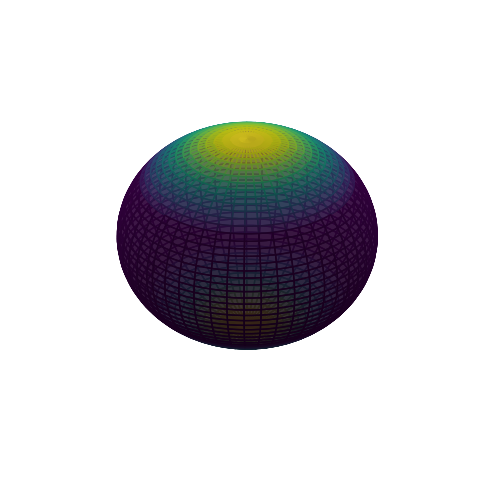
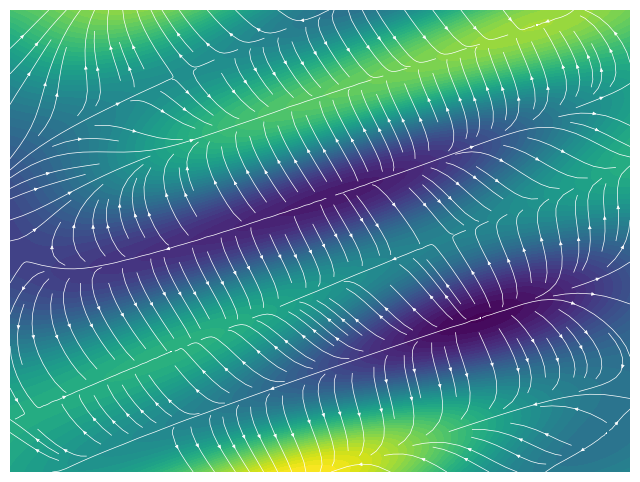

Source code (Python) for these figures, in order:
#!/usr/bin/env python3
"""
Quantum Graphics Generator

This module provides functions for generating quantum-themed graphics
for use in scientific documents.
"""

import os
import math
import random
import numpy as np
import matplotlib.pyplot as plt
from matplotlib import cm
from PIL import Image, ImageDraw, ImageFilter, ImageFont, ImageEnhance

class QuantumGraphicsGenerator:
    """
    Quantum Graphics Generator
    
    This class provides methods for generating quantum-themed graphics:
    - Wave function visualizations
    - Quantum field visualizations
    - Title page backgrounds
    """
    
    def __init__(self, output_dir="docs/pdf/quantum_graphics"):
        """
        Initialize the quantum graphics generator
        
        Parameters:
        -----------
        output_dir : str
            Directory to save quantum graphics (will be created if it doesn't exist)
        """
        self.output_dir = output_dir
        
        # Create output directory if it doesn't exist
        os.makedirs(output_dir, exist_ok=True)
    
    def generate_wave_function(self, width=800, height=600, n=3, l=2, filename="wave_function.png"):
        """
        Generate a hydrogen-like wave function visualization
        
        Parameters:
        -----------
        width : int
            Width of the image
        height : int
            Height of the image
        n : int
            Principal quantum number
        l : int
            Angular momentum quantum number
        filename : str
            Name of the output file
            
        Returns:
        --------
        str
            Path to the saved image
        """
        # Define the output file
        output_file = os.path.join(self.output_dir, filename)
        
        # Create figure
        fig = plt.figure(figsize=(width/100, height/100), dpi=100)
        ax = fig.add_subplot(111, projection='3d')
        
        # Create grid
        theta = np.linspace(0, np.pi, 100)
        phi = np.linspace(0, 2*np.pi, 100)
        theta, phi = np.meshgrid(theta, phi)
        
        # Calculate wave function (simplified)
        r = 1.0
        x = r * np.sin(theta) * np.cos(phi)
        y = r * np.sin(theta) * np.sin(phi)
        z = r * np.cos(theta)
        
        # Calculate spherical harmonic (simplified)
        if l == 0:
            # s orbital
            c = 1.0
        elif l == 1:
            # p orbital
            c = np.cos(theta)
        elif l == 2:
            # d orbital
            c = (3 * np.cos(theta)**2 - 1)
        else:
            # Higher orbitals (simplified)
            c = np.sin(l * theta) * np.cos(l * phi)
        
        # Scale by radial function (simplified)
        c = c * np.exp(-r/n) * (2*r/n)**(l)
        
        # Normalize
        c = c / np.max(np.abs(c))
        
        # Plot
        surf = ax.plot_surface(x, y, z, facecolors=cm.viridis(c), alpha=0.7)
        
        # Remove axes for cleaner look
        ax.set_axis_off()
        
        # Set view angle
        ax.view_init(elev=30, azim=45)
        
        # Save the figure
        plt.savefig(output_file, bbox_inches='tight', transparent=True)
        plt.close()
        
        return output_file
    
    def generate_quantum_field(self, width=800, height=600, complexity=5, filename="quantum_field.png"):
        """
        Generate a quantum field visualization
        
        Parameters:
        -----------
        width : int
            Width of the image
        height : int
            Height of the image
        complexity : int
            Complexity of the field (1-10)
        filename : str
            Name of the output file
            
        Returns:
        --------
        str
            Path to the saved image
        """
        # Define the output file
        output_file = os.path.join(self.output_dir, filename)
        
        # Create figure
        fig = plt.figure(figsize=(width/100, height/100), dpi=100)
        ax = fig.add_subplot(111)
        
        # Create grid
        x = np.linspace(-5, 5, 100)
        y = np.linspace(-5, 5, 100)
        X, Y = np.meshgrid(x, y)
        
        # Generate quantum field (simplified)
        Z = np.zeros_like(X)
        for i in range(complexity):
            freq = random.uniform(0.5, 2.0)
            phase = random.uniform(0, 2*np.pi)
            amplitude = random.uniform(0.5, 1.0)
            direction = random.uniform(0, 2*np.pi)
            Z += amplitude * np.sin(freq * (X*np.cos(direction) + Y*np.sin(direction)) + phase)
        
        # Normalize
        Z = Z / np.max(np.abs(Z))
        
        # Plot
        contour = ax.contourf(X, Y, Z, 50, cmap='viridis')
        ax.streamplot(X, Y, np.gradient(Z, axis=1), np.gradient(Z, axis=0), 
                     color='white', linewidth=0.5, density=1.5, arrowsize=0.5)
        
        # Remove axes for cleaner look
        ax.set_axis_off()
        
        # Save the figure
        plt.savefig(output_file, bbox_inches='tight', transparent=True)
        plt.close()
        
        return output_file
    
    def generate_title_page_background(self, width=800, height=1100, filename="title_background.png"):
        """
        Generate a quantum-themed background for a title page
        
        Parameters:
        -----------
        width : int
            Width of the image
        height : int
            Height of the image
        filename : str
            Name of the output file
            
        Returns:
        --------
        str
            Path to the saved image
        """
        # Define the output file
        output_file = os.path.join(self.output_dir, filename)
        
        # Create a blank image with a dark blue background
        img = Image.new('RGBA', (width, height), color=(5, 10, 30, 255))
        draw = ImageDraw.Draw(img)
        
        # Add quantum field lines
        num_lines = 100
        for i in range(num_lines):
            # Random starting point
            x1 = random.randint(0, width)
            y1 = random.randint(0, height)
            
            # Random length and angle
            length = random.randint(50, 200)
            angle = random.uniform(0, 2 * math.pi)
            
            # Calculate end point
            x2 = x1 + length * math.cos(angle)
            y2 = y1 + length * math.sin(angle)
            
            # Random control point for curve
            cx = (x1 + x2) / 2 + random.uniform(-50, 50)
            cy = (y1 + y2) / 2 + random.uniform(-50, 50)
            
            # Random color (blue/cyan/purple hues)
            r = random.randint(20, 100)
            g = random.randint(100, 200)
            b = random.randint(180, 255)
            a = random.randint(30, 100)
            
            # Draw curved line
            self._draw_curved_line(draw, (x1, y1), (cx, cy), (x2, y2), 
                                  fill=(r, g, b, a), width=2)
        
        # Add quantum particles
        num_particles = 50
        for i in range(num_particles):
            x = random.randint(0, width)
            y = random.randint(0, height)
            radius = random.randint(2, 8)
            
            # Random color (brighter than lines)
            r = random.randint(100, 255)
            g = random.randint(150, 255)
            b = random.randint(200, 255)
            a = random.randint(150, 255)
            
            draw.ellipse((x - radius, y - radius, x + radius, y + radius), 
                         fill=(r, g, b, a))
        
        # Apply a slight blur for a smoother look
        img = img.filter(ImageFilter.GaussianBlur(radius=1))
        
        # Save the image
        img.save(output_file)
        
        return output_file
    
    def _draw_curved_line(self, draw, p1, p2, p3, fill=(255, 255, 255, 255), width=1):
        """
        Draw a quadratic Bezier curve
        
        Parameters:
        -----------
        draw : ImageDraw
            PIL ImageDraw object
        p1 : tuple
            Start point (x, y)
        p2 : tuple
            Control point (x, y)
        p3 : tuple
            End point (x, y)
        fill : tuple
            RGBA color
        width : int
            Line width
        """
        # Number of segments to approximate the curve
        segments = 100
        
        # Generate points along the curve
        points = []
        for t in range(segments + 1):
            t = t / segments
            # Quadratic Bezier formula
            x = (1-t)**2 * p1[0] + 2*(1-t)*t * p2[0] + t**2 * p3[0]
            y = (1-t)**2 * p1[1] + 2*(1-t)*t * p2[1] + t**2 * p3[1]
            points.append((x, y))
        
        # Draw the curve as a series of line segments
        if len(points) > 1:
            draw.line(points, fill=fill, width=width)

# Main function for command-line usage
def main():
    """Main function for command-line usage"""
    generator = QuantumGraphicsGenerator()
    
    # Generate quantum graphics
    generator.generate_wave_function()
    generator.generate_quantum_field()
    generator.generate_title_page_background()
    
    print("Quantum graphics generated successfully!")

if __name__ == "__main__":
    main()
